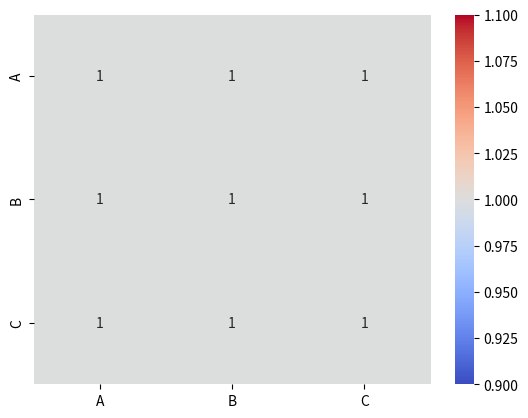
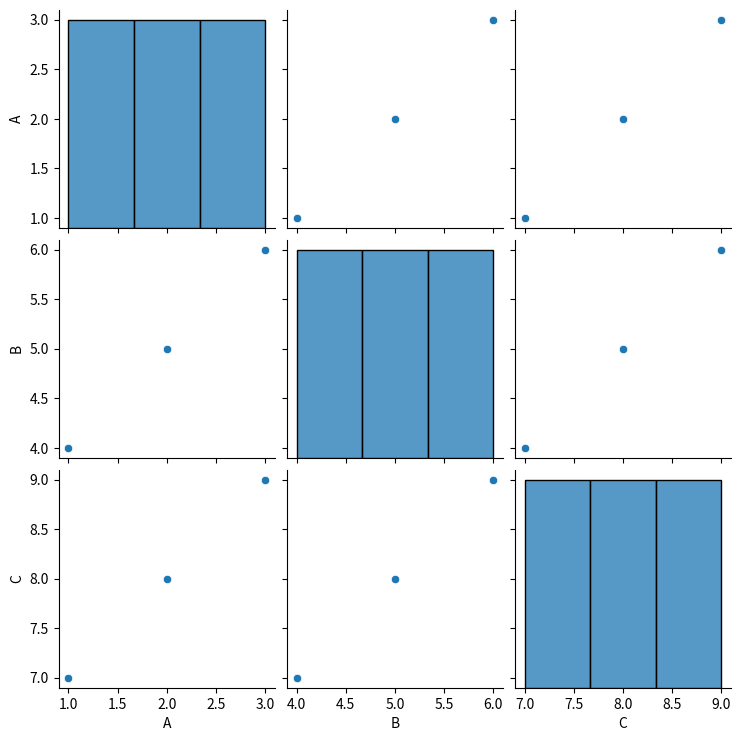

Here is the Python script that generated these plots, in order:
import pandas as pd
import matplotlib.pyplot as plt
import seaborn as sns

data={
'A': [1, 2, 3], 'B': [4, 5, 6], 'C': [7, 8, 9]
}

df=pd.DataFrame(data)
# 绘制热力图
sns.heatmap(df.corr(),annot=True,cmap='coolwarm')

# 数据集中所有数值特征之间的散点图矩阵
sns.pairplot(df)

plt.show()